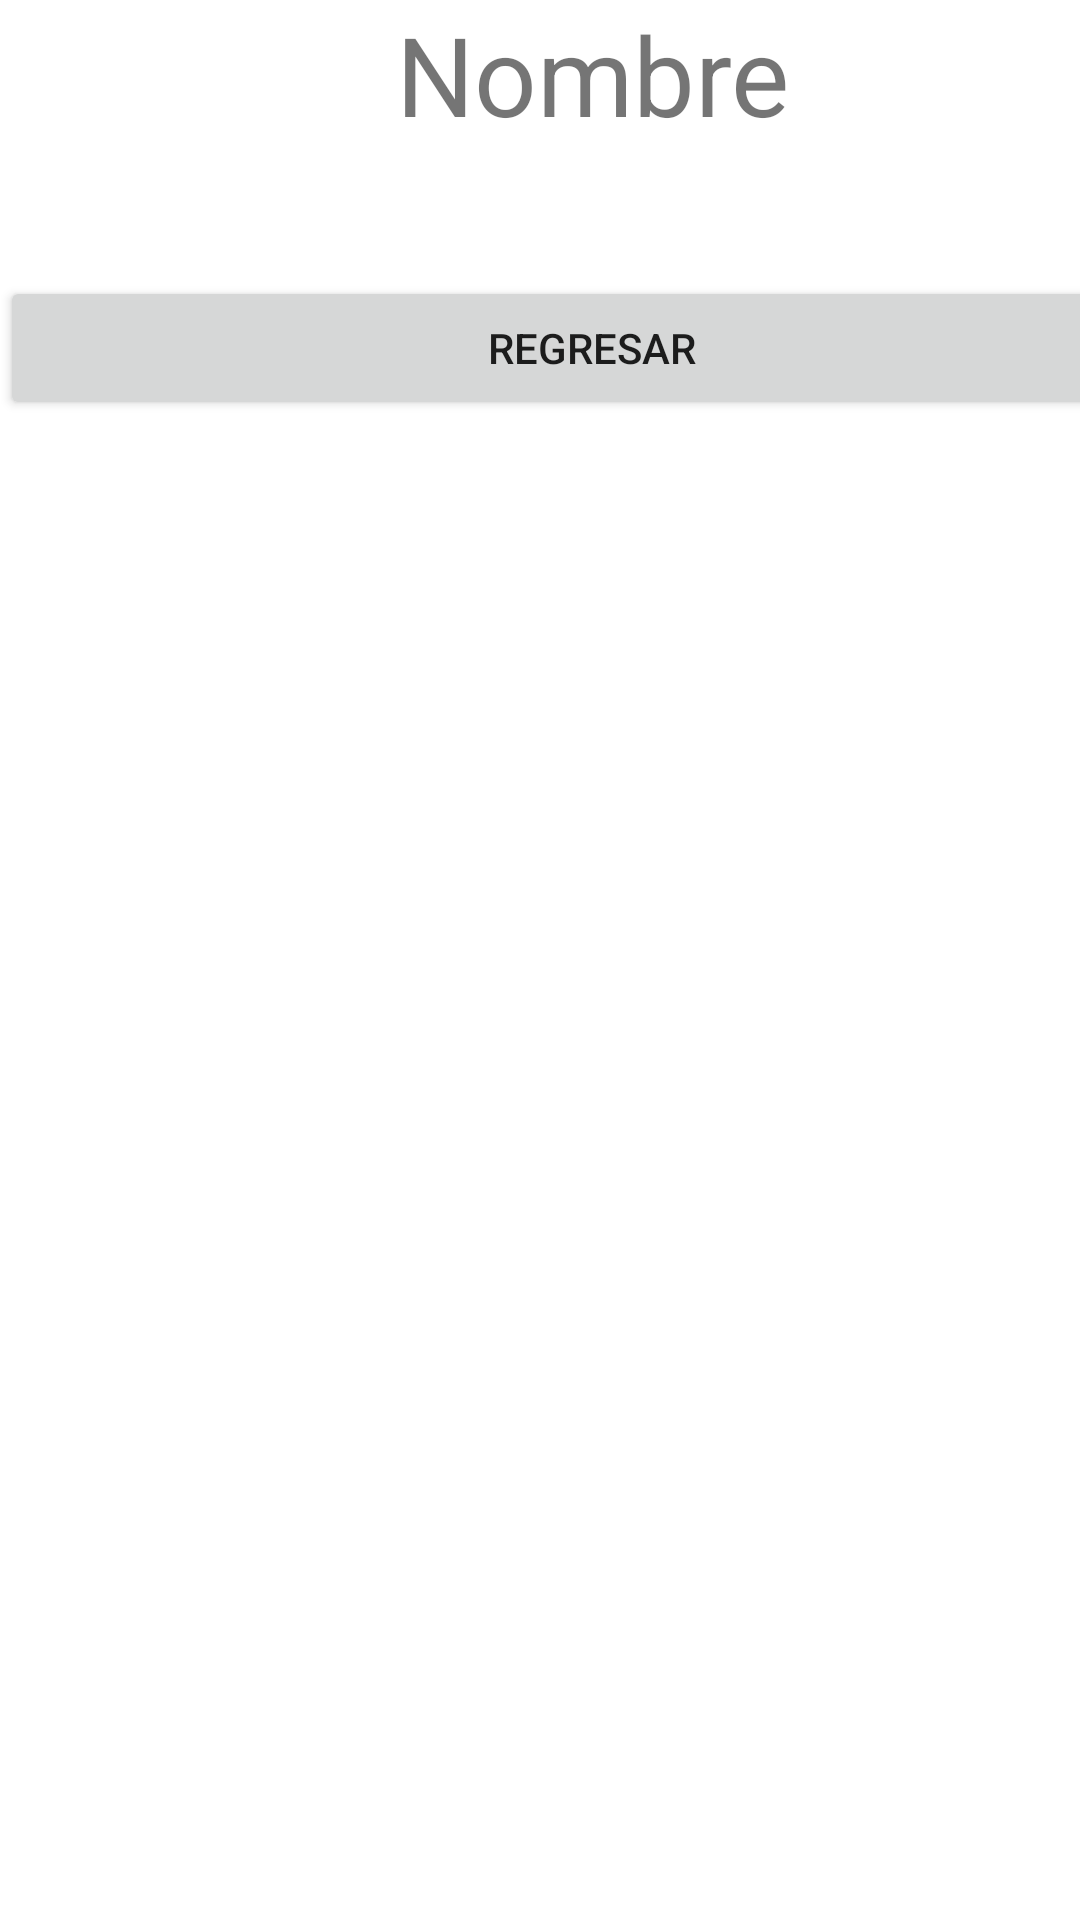

The Android layout XML behind this screen, and the referenced resources:
<!-- AndroidManifest.xml: application theme Theme.App_Grupo_40 -->
<!-- res/layout/ingresar.xml -->
<?xml version="1.0" encoding="utf-8"?>
<androidx.constraintlayout.widget.ConstraintLayout xmlns:android="http://schemas.android.com/apk/res/android"
    xmlns:app="http://schemas.android.com/apk/res-auto"
    xmlns:tools="http://schemas.android.com/tools"
    android:layout_width="match_parent"
    android:layout_height="match_parent"
    tools:context=".RegistroUsuario">

    <LinearLayout
        android:layout_width="395dp"
        android:layout_height="573dp"
        android:orientation="vertical"
        tools:ignore="MissingConstraints"
        tools:layout_editor_absoluteX="8dp"
        tools:layout_editor_absoluteY="14dp">

        <TextView
            android:id="@+id/txtNameIngresar"
            android:layout_width="match_parent"
            android:layout_height="49dp"
            android:layout_gravity="center|center_horizontal|center_vertical"
            android:foregroundGravity="center_vertical|center|center_horizontal"
            android:gravity="center|center_horizontal|center_vertical"
            android:text="Nombre"
            android:textAlignment="center"
            android:textSize="10sp"
            android:typeface="normal"
            android:visibility="visible"
            app:autoSizeTextType="uniform"
            tools:visibility="visible" />

        <Spinner
            android:id="@+id/spnIdiomas"
            android:layout_width="match_parent"
            android:layout_gravity="center|center_horizontal|center_vertical"
            android:foregroundGravity="center_vertical|center|center_horizontal"
            android:gravity="center|center_horizontal|center_vertical"
            android:layout_height="43dp" />

        <Button
            android:id="@+id/btnRegresar"
            android:layout_width="match_parent"
            android:layout_height="wrap_content"
            android:layout_gravity="center|center_horizontal|center_vertical"
            android:foregroundGravity="center_vertical|center|center_horizontal"
            android:gravity="center|center_horizontal|center_vertical"
            android:text="Regresar"
            android:textAlignment="center" />

        <ImageView
            android:id="@+id/logoIUD2"
            android:layout_width="match_parent"
            android:layout_height="wrap_content"
            android:layout_gravity="center|center_horizontal|center_vertical"
            android:foregroundGravity="center_vertical|center|center_horizontal"
            android:gravity="center|center_horizontal|center_vertical"
            app:srcCompat="@drawable/logo" />

        <ListView
            android:id="@+id/lista"
            android:layout_width="match_parent"
            android:layout_height="match_parent"
            android:layout_gravity="center|center_horizontal|center_vertical"
            android:foregroundGravity="center_vertical|center|center_horizontal"
            android:gravity="center|center_horizontal|center_vertical"/>

    </LinearLayout>
</androidx.constraintlayout.widget.ConstraintLayout>
<!-- resources referenced by this layout -->
<resources>
  <style name="Theme.App_Grupo_40" parent="Theme.MaterialComponents.DayNight.DarkActionBar">
          
          <item name="colorPrimary">@color/purple_500</item>
          <item name="colorPrimaryVariant">@color/purple_700</item>
          <item name="colorOnPrimary">@color/white</item>
          
          <item name="colorSecondary">@color/teal_200</item>
          <item name="colorSecondaryVariant">@color/teal_700</item>
          <item name="colorOnSecondary">@color/black</item>
          
          <item name="android:statusBarColor" tools:targetApi="l">?attr/colorPrimaryVariant</item>
          
      </style>
  <!-- not gathered from this repository: default colours our renderer supplied (Android Studio template values) -->
  <color name="purple_500">#FF6200EE</color>
  <color name="purple_700">#FF3700B3</color>
  <color name="teal_200">#FF03DAC5</color>
  <color name="teal_700">#FF018786</color>
  <color name="black">#FF000000</color>
  <color name="white">#FFFFFFFF</color>
</resources>
